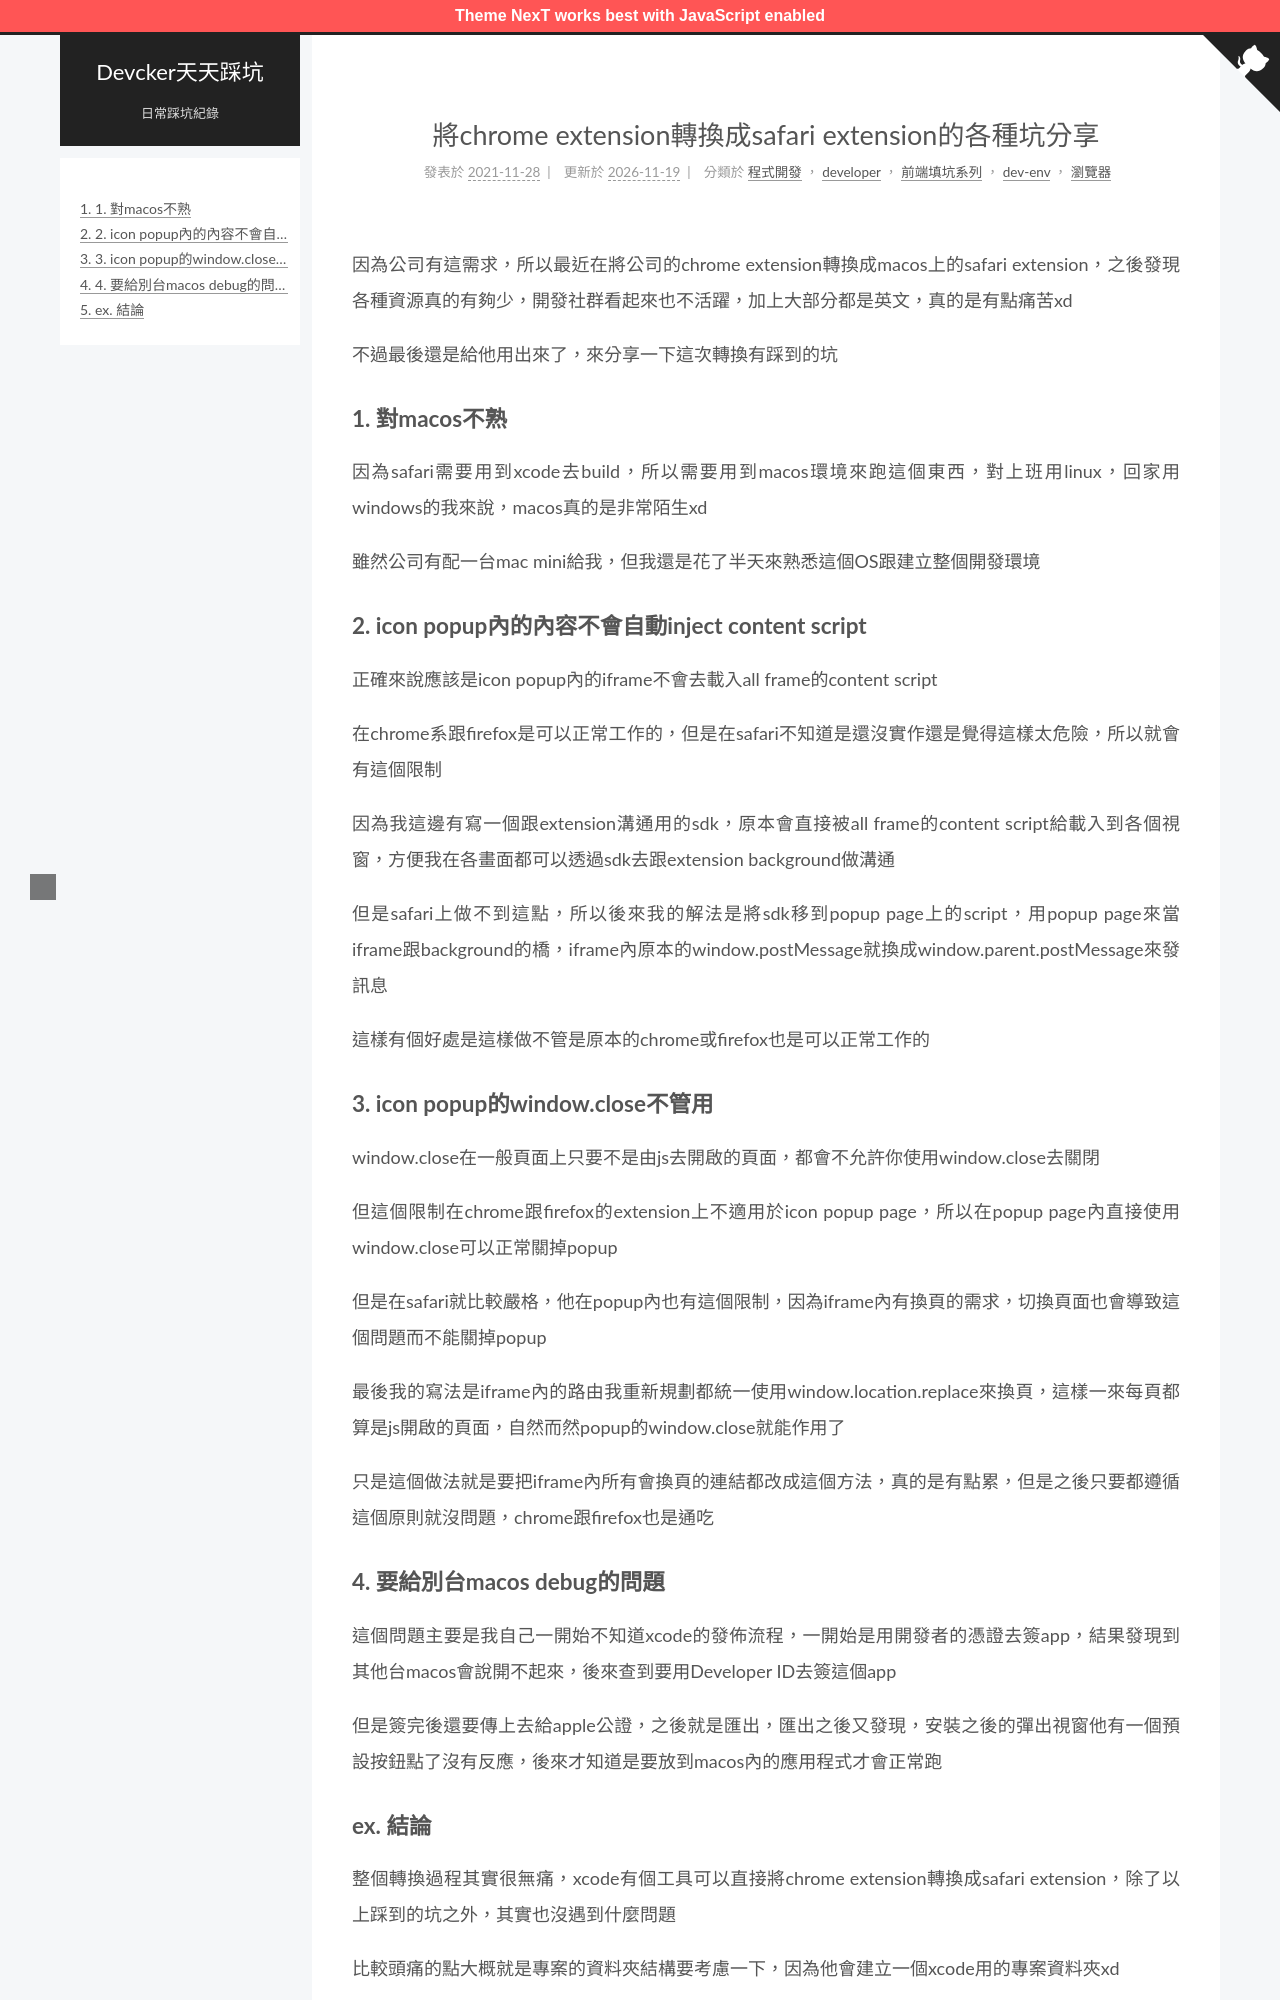

repository: ckaznable/blog.devcker.com · page: chrome-extension-convert-to-safari/index.html · generator: jekyll

---
title: 將chrome extension轉換成safari extension的各種坑分享
tags:
  - Javascript
  - 瀏覽器
  - 程式開發
id: '1979'
categories:
  - - developer
    - 前端填坑系列
  - - dev-env
    - 瀏覽器
  - - 程式開發
comments: false
date: 2021-11-28 11:04:07
---

因為公司有這需求，所以最近在將公司的chrome extension轉換成macos上的safari extension，之後發現各種資源真的有夠少，開發社群看起來也不活躍，加上大部分都是英文，真的是有點痛苦xd

不過最後還是給他用出來了，來分享一下這次轉換有踩到的坑



### 1\. 對macos不熟

因為safari需要用到xcode去build，所以需要用到macos環境來跑這個東西，對上班用linux，回家用windows的我來說，macos真的是非常陌生xd

雖然公司有配一台mac mini給我，但我還是花了半天來熟悉這個OS跟建立整個開發環境

### 2\. icon popup內的內容不會自動inject content script

正確來說應該是icon popup內的iframe不會去載入all frame的content script

在chrome系跟firefox是可以正常工作的，但是在safari不知道是還沒實作還是覺得這樣太危險，所以就會有這個限制

因為我這邊有寫一個跟extension溝通用的sdk，原本會直接被all frame的content script給載入到各個視窗，方便我在各畫面都可以透過sdk去跟extension background做溝通

但是safari上做不到這點，所以後來我的解法是將sdk移到popup page上的script，用popup page來當iframe跟background的橋，iframe內原本的window.postMessage就換成window.parent.postMessage來發訊息

這樣有個好處是這樣做不管是原本的chrome或firefox也是可以正常工作的

### 3\. icon popup的window.close不管用

window.close在一般頁面上只要不是由js去開啟的頁面，都會不允許你使用window.close去關閉

但這個限制在chrome跟firefox的extension上不適用於icon popup page，所以在popup page內直接使用window.close可以正常關掉popup

但是在safari就比較嚴格，他在popup內也有這個限制，因為iframe內有換頁的需求，切換頁面也會導致這個問題而不能關掉popup

最後我的寫法是iframe內的路由我重新規劃都統一使用window.location.replace來換頁，這樣一來每頁都算是js開啟的頁面，自然而然popup的window.close就能作用了

只是這個做法就是要把iframe內所有會換頁的連結都改成這個方法，真的是有點累，但是之後只要都遵循這個原則就沒問題，chrome跟firefox也是通吃
